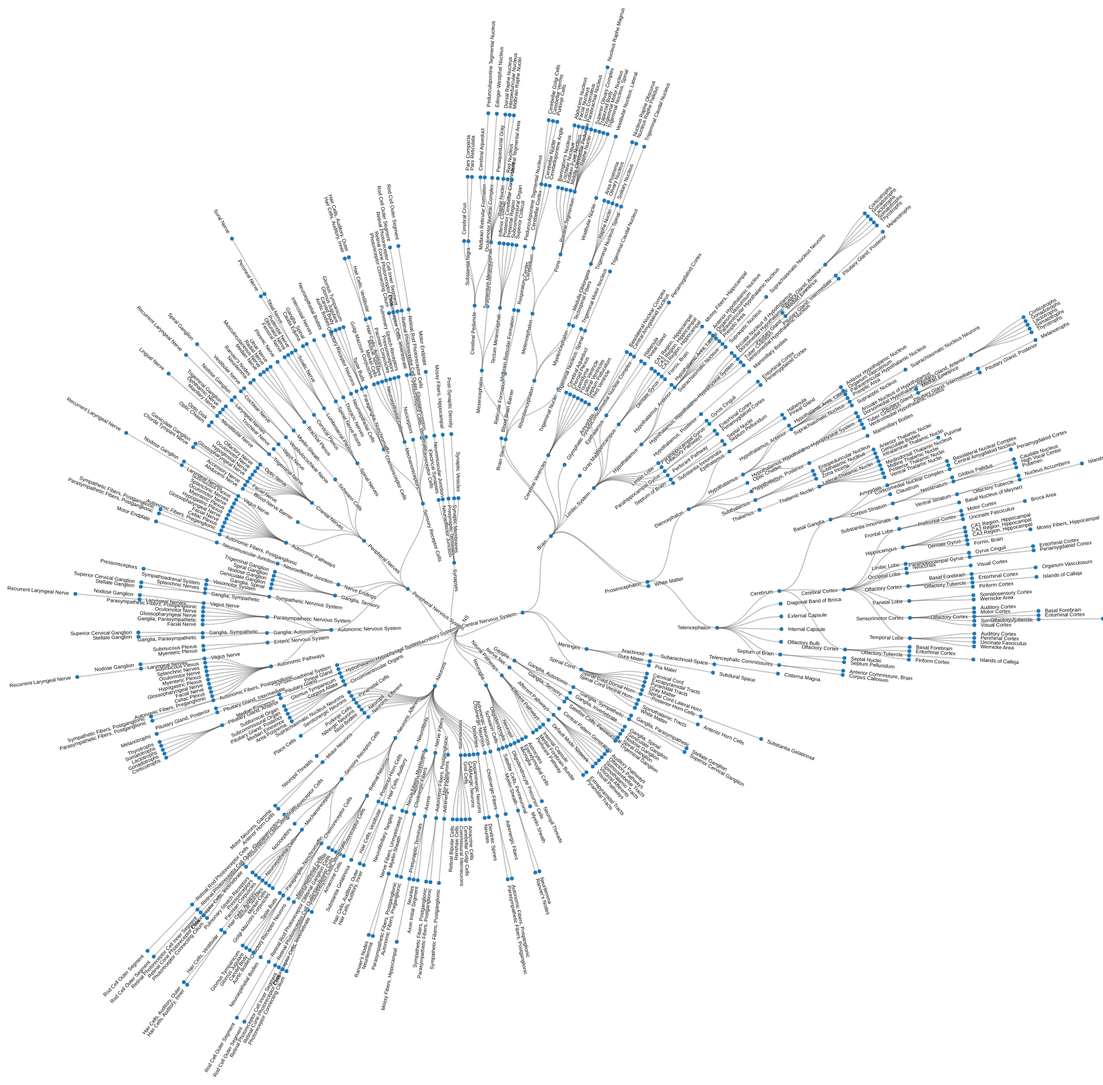
D3 v4 page, settled after 480 driven frames (8 s of simulated time); the page loaded 1 data file(s).



var svg = d3.select("svg"),
    width = +svg.attr("width"),
    height = +svg.attr("height"),
    g = svg.append("g").attr("transform", "translate(" + (width / 2 ) + "," + (height / 2 ) + ")");


var color = d3.scaleOrdinal(d3.schemeCategory20);

var stratify = d3.stratify()
    .parentId(function(d) { return d.id.substring(0, d.id.lastIndexOf(".")); });

var tree = d3.tree()
    .size([2 * Math.PI, 1000])
    .separation(function(a, b) { return (a.parent == b.parent ? 1 : 2) / a.depth; });

d3.csv("data/NS.csv", function(error, data) {
  if (error) throw error;

  var root = tree(stratify(data));

  var link = g.selectAll(".link")
    .data(root.links())
    .enter().append("path")
      .attr("class", "link")
      .attr("d", d3.linkRadial()
          .angle(function(d) { return d.x; })
          .radius(function(d) { return d.y; }));

  var node = g.selectAll(".node")
    .data(root.descendants())
    .enter().append("g")
      .attr("class", function(d) { return "node" + (d.children ? " node--internal" : " node--leaf"); })
      .attr("transform", function(d) { return "translate(" + radialPoint(d.x, d.y) + ")"; });

  node.append("circle")
      .attr("r", 3)
      .style("fill", function (d) { return '#1f77b4'; });
      

  node.append("text")
      .attr("dy", "0.31em")
      .attr("x", function(d) { return d.x < Math.PI === !d.children ? 10 : -10; })
      .attr("text-anchor", function(d) { return d.x < Math.PI === !d.children ? "start" : "end"; })
      .attr("transform", function(d) { return "rotate(" + (d.x < Math.PI ? d.x - Math.PI / 2 : d.x + Math.PI / 2) * 180 / Math.PI + ")"; })
      .text(function(d) { return d.id.substring(d.id.lastIndexOf(".") + 1); });
});

function radialPoint(x, y) {
  return [(y = +y) * Math.cos(x -= Math.PI / 2), y * Math.sin(x)];
}



### data: data/NS.csv
id, value
NS, A08
NS.Central Nervous System, A08.186
NS.Central Nervous System.Brain, A08.186.211
NS.Central Nervous System.Brain.Blood-Br…, A08.186.211.035
NS.Central Nervous System.Brain.Brain St…, A08.186.211.132
NS.Central Nervous System.Brain.Brain St…, A08.186.211.132.659
NS.Central Nervous System.Brain.Brain St…, A08.186.211.132.659.413
NS.Central Nervous System.Brain.Brain St…, A08.186.211.132.659.413.437
NS.Central Nervous System.Brain.Brain St…, A08.186.211.132.659.413.656
NS.Central Nervous System.Brain.Brain St…, A08.186.211.132.659.413.656.249
NS.Central Nervous System.Brain.Brain St…, A08.186.211.132.659.413.656.500
NS.Central Nervous System.Brain.Brain St…, A08.186.211.132.659.413.875
NS.Central Nervous System.Brain.Brain St…, A08.186.211.132.659.413.875.187
NS.Central Nervous System.Brain.Brain St…, A08.186.211.132.659.413.875.284
NS.Central Nervous System.Brain.Brain St…, A08.186.211.132.659.413.875.284.500
NS.Central Nervous System.Brain.Brain St…, A08.186.211.132.659.413.875.381
NS.Central Nervous System.Brain.Brain St…, A08.186.211.132.659.413.875.381.500
NS.Central Nervous System.Brain.Brain St…, A08.186.211.132.659.413.875.595
NS.Central Nervous System.Brain.Brain St…, A08.186.211.132.659.413.875.618
NS.Central Nervous System.Brain.Brain St…, A08.186.211.132.659.413.875.618.249
NS.Central Nervous System.Brain.Brain St…, A08.186.211.132.659.413.875.618.436
NS.Central Nervous System.Brain.Brain St…, A08.186.211.132.659.413.875.618.624
NS.Central Nervous System.Brain.Brain St…, A08.186.211.132.659.413.875.642
NS.Central Nervous System.Brain.Brain St…, A08.186.211.132.659.413.875.820
NS.Central Nervous System.Brain.Brain St…, A08.186.211.132.659.473
NS.Central Nervous System.Brain.Brain St…, A08.186.211.132.659.800
NS.Central Nervous System.Brain.Brain St…, A08.186.211.132.659.800.407
NS.Central Nervous System.Brain.Brain St…, A08.186.211.132.659.800.611
NS.Central Nervous System.Brain.Brain St…, A08.186.211.132.659.800.662
NS.Central Nervous System.Brain.Brain St…, A08.186.211.132.659.800.713
NS.Central Nervous System.Brain.Brain St…, A08.186.211.132.659.800.816
NS.Central Nervous System.Brain.Brain St…, A08.186.211.132.772
NS.Central Nervous System.Brain.Brain St…, A08.186.211.132.772.322
NS.Central Nervous System.Brain.Brain St…, A08.186.211.132.772.322.500
NS.Central Nervous System.Brain.Brain St…, A08.186.211.132.772.646
NS.Central Nervous System.Brain.Brain St…, A08.186.211.132.810
NS.Central Nervous System.Brain.Brain St…, A08.186.211.132.810.428
NS.Central Nervous System.Brain.Brain St…, A08.186.211.132.810.428.200
NS.Central Nervous System.Brain.Brain St…, A08.186.211.132.810.428.200.212
NS.Central Nervous System.Brain.Brain St…, A08.186.211.132.810.428.200.212.150
NS.Central Nervous System.Brain.Brain St…, A08.186.211.132.810.428.200.212.299
NS.Central Nervous System.Brain.Brain St…, A08.186.211.132.810.428.200.212.600
NS.Central Nervous System.Brain.Brain St…, A08.186.211.132.810.428.200.337
NS.Central Nervous System.Brain.Brain St…, A08.186.211.132.810.428.200.462
NS.Central Nervous System.Brain.Brain St…, A08.186.211.132.810.428.600
NS.Central Nervous System.Brain.Brain St…, A08.186.211.132.810.428.600.067
NS.Central Nervous System.Brain.Brain St…, A08.186.211.132.810.428.600.135
NS.Central Nervous System.Brain.Brain St…, A08.186.211.132.810.428.600.392
NS.Central Nervous System.Brain.Brain St…, A08.186.211.132.810.428.600.521
NS.Central Nervous System.Brain.Brain St…, A08.186.211.132.810.428.600.650
NS.Central Nervous System.Brain.Brain St…, A08.186.211.132.810.428.600.650.249
NS.Central Nervous System.Brain.Brain St…, A08.186.211.132.810.428.600.650.374
NS.Central Nervous System.Brain.Brain St…, A08.186.211.132.810.428.600.650.437
NS.Central Nervous System.Brain.Brain St…, A08.186.211.132.810.428.600.650.500
NS.Central Nervous System.Brain.Brain St…, A08.186.211.132.810.428.600.650.562
NS.Central Nervous System.Brain.Brain St…, A08.186.211.132.810.428.600.650.562.500
NS.Central Nervous System.Brain.Brain St…, A08.186.211.132.810.428.600.650.625
NS.Central Nervous System.Brain.Brain St…, A08.186.211.132.810.428.600.650.687
NS.Central Nervous System.Brain.Brain St…, A08.186.211.132.810.428.600.650.718
NS.Central Nervous System.Brain.Brain St…, A08.186.211.132.810.428.600.650.750
... 593 more rows